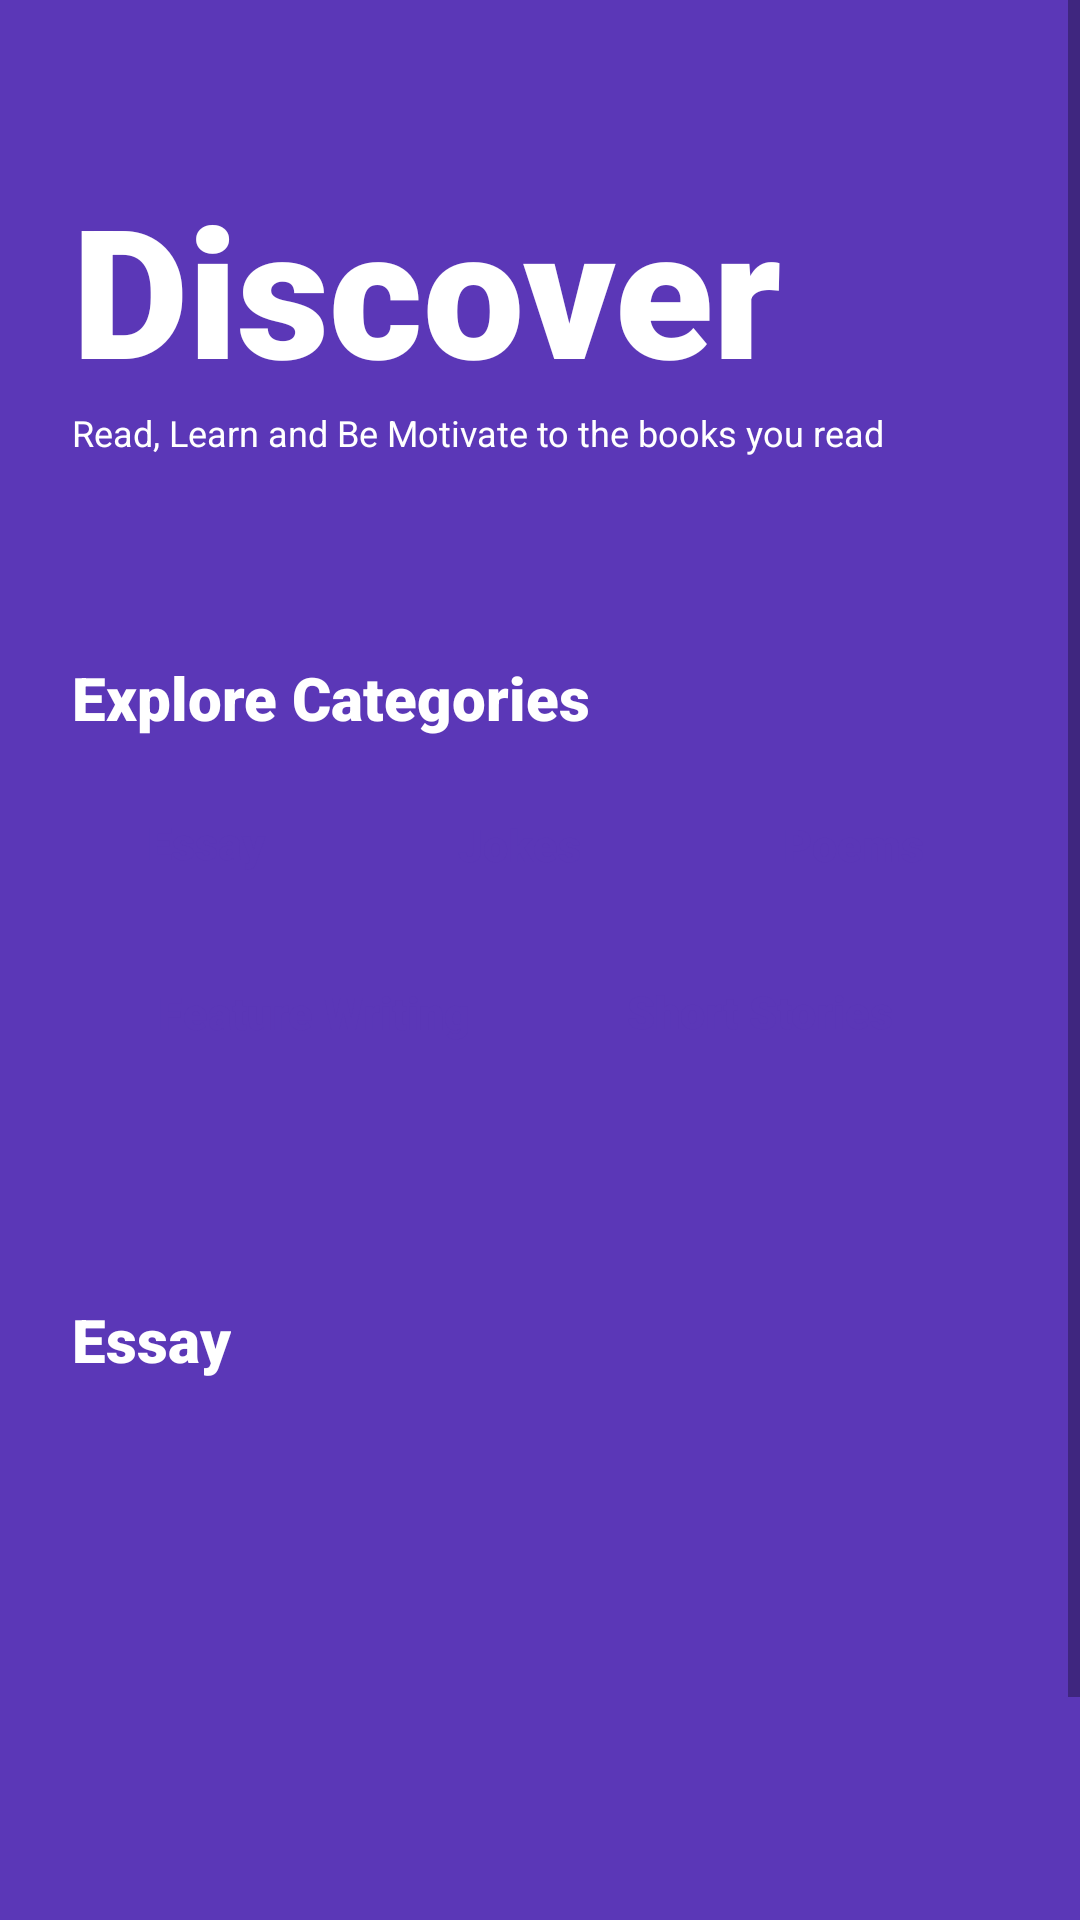

Reconstruct the res/layout file that produces this screen, plus the resources it refers to.
<!-- AndroidManifest.xml: application theme AppTheme -->
<!-- res/layout/writing_fragment.xml -->
<?xml version="1.0" encoding="utf-8"?>
<androidx.constraintlayout.widget.ConstraintLayout xmlns:android="http://schemas.android.com/apk/res/android"
    xmlns:app="http://schemas.android.com/apk/res-auto"
    xmlns:tools="http://schemas.android.com/tools"
    android:layout_width="match_parent"
    android:layout_height="match_parent"
    android:background="@color/home">

    <ScrollView
        android:layout_width="match_parent"
        android:layout_height="match_parent"
        app:layout_constraintTop_toTopOf="parent"
        tools:layout_editor_absoluteX="0dp">

        <androidx.constraintlayout.widget.ConstraintLayout
            android:layout_width="match_parent"
            android:layout_height="match_parent">

            <TextView
                android:id="@+id/textView3"
                android:layout_width="wrap_content"
                android:layout_height="wrap_content"
                android:layout_alignParentStart="true"
                android:layout_alignParentTop="true"
                android:layout_marginStart="24dp"
                android:layout_marginTop="56dp"
                android:fontFamily="sans-serif-black"
                android:text="Discover"
                android:textColor="@color/white"
                android:textSize="60dp"
                app:layout_constraintStart_toStartOf="parent"
                app:layout_constraintTop_toTopOf="parent" />

            <TextView
                android:id="@+id/textView4"
                android:layout_width="289dp"
                android:layout_height="21dp"
                android:layout_marginStart="24dp"
                android:text="@string/book"
                android:textColor="@color/white"
                android:textSize="12sp"
                app:layout_constraintStart_toStartOf="parent"
                app:layout_constraintTop_toBottomOf="@+id/textView3" />

            <TextView
                android:id="@+id/textView5"
                android:layout_width="wrap_content"
                android:layout_height="wrap_content"
                android:layout_marginStart="24dp"
                android:layout_marginTop="62dp"
                android:fontFamily="sans-serif-black"
                android:text="Explore Categories"
                android:textColor="@color/white"
                android:textSize="20dp"
                app:layout_constraintStart_toStartOf="parent"
                app:layout_constraintTop_toBottomOf="@+id/textView4" />

            <RelativeLayout
                android:id="@+id/relativeLayout"
                android:layout_width="89dp"
                android:layout_height="40dp"
                android:layout_marginStart="24dp"
                android:layout_marginTop="16dp"
                android:background="@drawable/shape"
                android:backgroundTint="@color/white"
                app:layout_constraintStart_toStartOf="parent"
                app:layout_constraintTop_toBottomOf="@+id/textView5">

                <TextView
                    android:layout_width="match_parent"
                    android:layout_height="match_parent"
                    android:layout_alignParentTop="true"
                    android:layout_alignParentEnd="true"
                    android:layout_alignParentBottom="true"
                    android:layout_marginTop="6dp"
                    android:layout_marginEnd="0dp"
                    android:layout_marginBottom="8dp"
                    android:fontFamily="sans-serif-black"
                    android:gravity="center"
                    android:text="Essay"
                    android:textColor="@color/home"
                    android:textSize="15dp" />

            </RelativeLayout>

            <RelativeLayout
                android:id="@+id/relativeLayout2"
                android:layout_width="129dp"
                android:layout_height="39dp"
                android:layout_marginStart="18dp"
                android:layout_marginTop="16dp"
                android:layout_marginEnd="40dp"
                android:background="@drawable/shape"
                android:backgroundTint="@color/white"
                app:layout_constraintEnd_toEndOf="parent"
                app:layout_constraintStart_toEndOf="@+id/relativeLayout5"
                app:layout_constraintTop_toBottomOf="@+id/relativeLayout3">

                <TextView
                    android:layout_width="match_parent"
                    android:layout_height="match_parent"
                    android:layout_marginTop="9dp"
                    android:layout_marginBottom="10dp"
                    android:fontFamily="sans-serif-black"
                    android:gravity="center"
                    android:text="Short Stories"
                    android:textColor="@color/home"
                    android:textSize="15dp" />

            </RelativeLayout>

            <RelativeLayout
                android:id="@+id/relativeLayout5"
                android:layout_width="129dp"
                android:layout_height="40dp"
                android:layout_marginStart="40dp"
                android:layout_marginTop="16dp"
                android:background="@drawable/shape"
                android:backgroundTint="@color/white"
                app:layout_constraintStart_toStartOf="parent"
                app:layout_constraintTop_toBottomOf="@+id/relativeLayout">

                <TextView
                    android:layout_width="match_parent"
                    android:layout_height="27dp"
                    android:layout_marginTop="9dp"
                    android:layout_marginBottom="10dp"
                    android:fontFamily="sans-serif-black"
                    android:gravity="center"
                    android:text="Feature Writing"
                    android:textColor="@color/home"
                    android:textSize="15dp" />

            </RelativeLayout>

            <RelativeLayout
                android:id="@+id/relativeLayout4"
                android:layout_width="96dp"
                android:layout_height="40dp"
                android:layout_marginStart="12dp"
                android:layout_marginTop="16dp"
                android:background="@drawable/shape"
                android:backgroundTint="@color/white"
                app:layout_constraintStart_toEndOf="@+id/relativeLayout"
                app:layout_constraintTop_toBottomOf="@+id/textView5">

                <TextView
                    android:layout_width="match_parent"
                    android:layout_height="27dp"
                    android:layout_marginTop="9dp"
                    android:layout_marginBottom="10dp"
                    android:fontFamily="sans-serif-black"
                    android:gravity="center"
                    android:text="Jokes"
                    android:textColor="@color/home"
                    android:textSize="15dp" />

            </RelativeLayout>

            <RelativeLayout
                android:id="@+id/relativeLayout3"
                android:layout_width="103dp"
                android:layout_height="40dp"
                android:layout_marginStart="12dp"
                android:layout_marginTop="16dp"
                android:layout_marginEnd="109dp"
                android:background="@drawable/shape"
                android:backgroundTint="@color/white"
                app:layout_constraintEnd_toEndOf="parent"
                app:layout_constraintHorizontal_bias="0.0"
                app:layout_constraintStart_toEndOf="@+id/relativeLayout4"
                app:layout_constraintTop_toBottomOf="@+id/textView5">

                <TextView
                    android:layout_width="match_parent"
                    android:layout_height="27dp"
                    android:layout_marginTop="9dp"
                    android:layout_marginBottom="10dp"
                    android:fontFamily="sans-serif-black"
                    android:gravity="center"
                    android:text="Poems"
                    android:textColor="@color/home"
                    android:textSize="15dp" />
            </RelativeLayout>

            <TextView
                android:id="@+id/textView6"
                android:layout_width="wrap_content"
                android:layout_height="wrap_content"
                android:layout_marginStart="24dp"
                android:layout_marginTop="75dp"
                android:fontFamily="sans-serif-black"
                android:text="Essay"
                android:textColor="@color/white"
                android:textSize="20sp"
                app:layout_constraintStart_toStartOf="parent"
                app:layout_constraintTop_toBottomOf="@+id/relativeLayout5" />

            <androidx.recyclerview.widget.RecyclerView
                android:id="@+id/EssayView"
                android:layout_width="match_parent"
                android:layout_height="240dp"
                android:layout_marginTop="24dp"
                app:layout_constraintTop_toBottomOf="@+id/textView6"
                tools:layout_editor_absoluteX="0dp" />


            </androidx.constraintlayout.widget.ConstraintLayout>

    </ScrollView>




</androidx.constraintlayout.widget.ConstraintLayout>
<!-- resources referenced by this layout -->
<resources>
  <color name="home">#5B37B7</color>
  <color name="white">#FFF</color>
  <string name="book">Read, Learn and Be Motivate to the books you read</string>
</resources>
